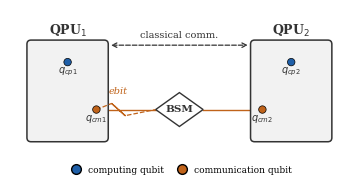

Reproduce this figure in Python. (Note: this script raises an exception after producing the figure.)
#!/usr/bin/env python3
"""Generate publication-quality schematic figures for the JointDQC IEEE paper.

Two figures are produced, each saved as .pdf and .png into two directories:
  * jointdqc/figures/
  * overleaf_quantum_computing/figures/jointdqc/

Only matplotlib (Agg backend) is used. Run under conda env `rwa`:
    conda run -n rwa python jointdqc/plot_schematics.py
"""

import os

import matplotlib

matplotlib.use("Agg")  # non-interactive backend, no display needed

import matplotlib.pyplot as plt
from matplotlib.patches import FancyBboxPatch, Circle, Rectangle, FancyArrow
from matplotlib.lines import Line2D

# ----------------------------------------------------------------------------
# Global style: IEEEtran double-column figures are ~3.5in wide; use small fonts.
# ----------------------------------------------------------------------------
plt.rcParams.update({
    "font.size": 8,
    "font.family": "serif",
    "axes.linewidth": 0.6,
    "lines.linewidth": 0.9,
    "savefig.dpi": 200,
    "pdf.fonttype": 42,  # editable text in the PDF
    "ps.fonttype": 42,
})

# Output directories.
OUT_DIRS = [
    "/home/qiaolun/research_project/1_quantum_computing/er_QDC/"
    "repro_qdc_scheduling/jointdqc/figures/",
    "/home/qiaolun/research_project/1_quantum_computing/"
    "overleaf_quantum_computing/figures/jointdqc/",
]

# Colour palette (grayscale-friendly: distinct in luminance as well as hue).
COL_COMPUTE = "#1f5fa8"   # blue  -> computing qubits
COL_COMM = "#c0631a"      # brown/orange -> communication qubits
COL_BOX = "#333333"       # box edges / text
COL_LIGHT = "#f2f2f2"     # light box fill
COL_HILITE = "#cc2222"    # red highlight for the cross-pod path
COL_LINE = "#555555"      # neutral connecting lines


# ----------------------------------------------------------------------------
# Small reusable helpers.
# ----------------------------------------------------------------------------
def draw_box(ax, x, y, w, h, label, *, fc="white", ec=COL_BOX, lw=0.9,
             fontsize=8, rounding=0.06, fontweight="normal", text_color=COL_BOX,
             zorder=2):
    """Draw a rounded rectangle centred at (x, y) with a centred label."""
    box = FancyBboxPatch(
        (x - w / 2.0, y - h / 2.0), w, h,
        boxstyle=f"round,pad=0.0,rounding_size={rounding}",
        linewidth=lw, edgecolor=ec, facecolor=fc, zorder=zorder,
    )
    ax.add_patch(box)
    if label:
        ax.text(x, y, label, ha="center", va="center",
                fontsize=fontsize, color=text_color, fontweight=fontweight,
                zorder=zorder + 1)
    return box


def draw_qubit(ax, x, y, color, label, *, r=0.11, label_dy=-0.28,
               fontsize=7, zorder=4):
    """Draw a filled circle (a qubit) with a label placed below it."""
    ax.add_patch(Circle((x, y), r, facecolor=color, edgecolor="black",
                         linewidth=0.5, zorder=zorder))
    ax.text(x, y + label_dy, label, ha="center", va="center",
            fontsize=fontsize, color=COL_BOX, zorder=zorder)


def draw_switch(ax, x, y, label, *, w=0.62, h=0.34, fc="white",
                ec=COL_BOX, fontsize=7, lw=0.8, zorder=3):
    """Draw a network switch as a small rounded box."""
    return draw_box(ax, x, y, w, h, label, fc=fc, ec=ec, lw=lw,
                    fontsize=fontsize, rounding=0.05, zorder=zorder)


def connect(ax, p0, p1, *, color=COL_LINE, lw=0.7, ls="-", zorder=1):
    """Draw a straight connecting line between two points."""
    ax.add_line(Line2D([p0[0], p1[0]], [p0[1], p1[1]],
                        color=color, lw=lw, linestyle=ls, zorder=zorder))


def save_figure(fig, basename):
    """Save the figure as .pdf and .png into every output directory."""
    saved = []
    for d in OUT_DIRS:
        os.makedirs(d, exist_ok=True)
        for ext in ("pdf", "png"):
            path = os.path.join(d, f"{basename}.{ext}")
            fig.savefig(path, bbox_inches="tight", dpi=200)
            saved.append(path)
    plt.close(fig)
    return saved


# ----------------------------------------------------------------------------
# FIGURE 1 - remote CNOT gate via a BSM module between two QPUs.
# ----------------------------------------------------------------------------
def make_fig_remote_gate():
    fig, ax = plt.subplots(figsize=(4.6, 2.2))
    ax.set_xlim(0, 10)
    ax.set_ylim(0, 5)
    ax.set_aspect("equal")
    ax.axis("off")

    # Two QPU enclosures.
    qpu_w, qpu_h = 2.4, 3.0
    qpu1_x, qpu2_x = 1.7, 8.3
    qpu_y = 2.6
    draw_box(ax, qpu1_x, qpu_y, qpu_w, qpu_h, "", fc=COL_LIGHT, lw=1.1,
             rounding=0.12)
    draw_box(ax, qpu2_x, qpu_y, qpu_w, qpu_h, "", fc=COL_LIGHT, lw=1.1,
             rounding=0.12)
    ax.text(qpu1_x, qpu_y + qpu_h / 2 + 0.28, r"QPU$_1$", ha="center",
            va="center", fontsize=9, fontweight="bold", color=COL_BOX)
    ax.text(qpu2_x, qpu_y + qpu_h / 2 + 0.28, r"QPU$_2$", ha="center",
            va="center", fontsize=9, fontweight="bold", color=COL_BOX)

    # Qubits inside QPU1 (computing on top, communication near the centre).
    q_cp1 = (qpu1_x, qpu_y + 0.85)
    q_cm1 = (qpu1_x + 0.85, qpu_y - 0.55)
    draw_qubit(ax, *q_cp1, COL_COMPUTE, r"$q_{cp1}$")
    draw_qubit(ax, *q_cm1, COL_COMM, r"$q_{cm1}$")

    # Qubits inside QPU2 (mirrored).
    q_cp2 = (qpu2_x, qpu_y + 0.85)
    q_cm2 = (qpu2_x - 0.85, qpu_y - 0.55)
    draw_qubit(ax, *q_cp2, COL_COMPUTE, r"$q_{cp2}$")
    draw_qubit(ax, *q_cm2, COL_COMM, r"$q_{cm2}$")

    # Local links between computing and communication qubits.
    connect(ax, q_cp1, q_cm1, color=COL_BOX, lw=0.8)
    connect(ax, q_cp2, q_cm2, color=COL_BOX, lw=0.8)

    # Central BSM module (diamond) between the communication qubits.
    bsm_x, bsm_y = 5.0, q_cm1[1]
    diamond = plt.Polygon(
        [(bsm_x, bsm_y + 0.5), (bsm_x + 0.7, bsm_y),
         (bsm_x, bsm_y - 0.5), (bsm_x - 0.7, bsm_y)],
        closed=True, facecolor="white", edgecolor=COL_BOX, linewidth=1.0,
        zorder=3)
    ax.add_patch(diamond)
    ax.text(bsm_x, bsm_y, "BSM", ha="center", va="center", fontsize=7.5,
            fontweight="bold", color=COL_BOX, zorder=4)

    # Lines from communication qubits into the BSM module.
    connect(ax, q_cm1, (bsm_x - 0.7, bsm_y), color=COL_COMM, lw=1.0)
    connect(ax, q_cm2, (bsm_x + 0.7, bsm_y), color=COL_COMM, lw=1.0)

    # Jagged / dashed "ebit" entanglement link drawn as a zigzag.
    zx = [q_cm1[0], 3.0, 3.4, 3.0, 3.4, bsm_x - 0.7]
    ebit_y = bsm_y
    zy = [ebit_y, ebit_y + 0.18, ebit_y - 0.18, ebit_y + 0.18,
          ebit_y - 0.18, ebit_y]
    ax.add_line(Line2D(zx, zy, color=COL_COMM, lw=0.9, linestyle="--",
                       zorder=2))
    ax.text(3.2, ebit_y + 0.55, "ebit", ha="center", va="center",
            fontsize=7, style="italic", color=COL_COMM)

    # Dashed classical-communication arrow between the QPUs (top).
    cc_y = qpu_y + qpu_h / 2 - 0.15
    ax.annotate("", xy=(qpu2_x - qpu_w / 2, cc_y),
                xytext=(qpu1_x + qpu_w / 2, cc_y),
                arrowprops=dict(arrowstyle="<->", linestyle="--",
                                color=COL_BOX, lw=0.9))
    ax.text(5.0, cc_y + 0.30, "classical comm.", ha="center", va="center",
            fontsize=7, color=COL_BOX)

    # Tiny legend for qubit colours.
    legend_handles = [
        Line2D([0], [0], marker="o", color="none",
               markerfacecolor=COL_COMPUTE, markeredgecolor="black",
               markersize=7, label="computing qubit"),
        Line2D([0], [0], marker="o", color="none",
               markerfacecolor=COL_COMM, markeredgecolor="black",
               markersize=7, label="communication qubit"),
    ]
    ax.legend(handles=legend_handles, loc="lower center", ncol=2,
              fontsize=6.5, frameon=False, handletextpad=0.3,
              columnspacing=1.0, bbox_to_anchor=(0.5, -0.02))

    return save_figure(fig, "fig_remote_gate")


# ----------------------------------------------------------------------------
# FIGURE 2 - 3-tier fat-tree (4 pods) annotated with the BSM budget.
# ----------------------------------------------------------------------------
def make_fig_fabric():
    fig, ax = plt.subplots(figsize=(5.2, 3.4))
    ax.set_xlim(0, 16)
    ax.set_ylim(0, 11)
    ax.axis("off")

    # Vertical tier positions.
    y_core = 10.0
    y_agg = 7.6
    y_edge = 5.0
    y_qpu = 2.2

    # --- Bottom tier: 16 QPUs in 4 pods (4 QPUs each) -----------------------
    # Capacity pattern {8, 12, 16, 20} cycled across the QPUs.
    cap_pattern = [8, 12, 16, 20]
    qpu_positions = []  # (x, y) per QPU, ordered pod0..pod3
    pod_span = 16.0 / 4.0
    qpu_w, qpu_h = 0.66, 0.5
    for pod in range(4):
        pod_left = pod * pod_span
        # four QPUs spread across the pod's horizontal band
        for k in range(4):
            x = pod_left + 0.9 + k * ((pod_span - 1.4) / 3.0)
            qpu_positions.append((x, y_qpu))

    # --- Lower-middle tier: 8 edge switches (2 per pod) ---------------------
    edge_positions = []
    for pod in range(4):
        pod_left = pod * pod_span
        for k in range(2):
            x = pod_left + 1.35 + k * (pod_span - 2.7)
            edge_positions.append((x, y_edge))

    # --- Middle tier: 4 aggregation switches (1 per pod) --------------------
    agg_positions = []
    for pod in range(4):
        x = pod * pod_span + pod_span / 2.0
        agg_positions.append((x, y_agg))

    # --- Top tier: 2 core switches ------------------------------------------
    core_positions = [(6.0, y_core), (10.0, y_core)]

    # Highlighted cross-pod path: pod0 QPU -> E -> A -> Cr -> A -> E -> pod3 QPU.
    hi_qpu_src = 0          # first QPU in pod 0
    hi_qpu_dst = 12         # first QPU in pod 3
    hi_edge_src = 0         # pod 0, edge 0
    hi_edge_dst = 6         # pod 3, edge 0
    hi_agg_src = 0
    hi_agg_dst = 3
    hi_core = 0

    def is_hi_line(kind, a, b):
        """Return True if a connecting segment lies on the highlighted path."""
        if kind == "qe":
            return (a == hi_qpu_src and b == hi_edge_src) or \
                   (a == hi_qpu_dst and b == hi_edge_dst)
        if kind == "ea":
            return (a == hi_edge_src and b == hi_agg_src) or \
                   (a == hi_edge_dst and b == hi_agg_dst)
        if kind == "ac":
            return (a == hi_agg_src and b == hi_core) or \
                   (a == hi_agg_dst and b == hi_core)
        return False

    # --- Pod background shading (behind everything) -------------------------
    for pod in range(4):
        pod_left = pod * pod_span
        rect = Rectangle((pod_left + 0.25, y_qpu - qpu_h / 2 - 0.45),
                         pod_span - 0.5,
                         (y_edge + 0.55) - (y_qpu - qpu_h / 2 - 0.45),
                         facecolor="#eef2f7", edgecolor="#c8d2de",
                         linewidth=0.6, zorder=0)
        ax.add_patch(rect)
        ax.text(pod_left + pod_span / 2.0, y_qpu - qpu_h / 2 - 0.75,
                f"Pod {pod}", ha="center", va="center", fontsize=7.5,
                fontweight="bold", color="#556",)

    # --- Draw connecting lines first (so boxes sit on top) ------------------
    # QPU -> edge switch (each QPU to the nearer of its pod's two edges).
    for qi, (qx, qy) in enumerate(qpu_positions):
        pod = qi // 4
        within = qi % 4
        edge_idx = pod * 2 + (0 if within < 2 else 1)
        ex, ey = edge_positions[edge_idx]
        hi = is_hi_line("qe", qi, edge_idx)
        connect(ax, (qx, qy + qpu_h / 2), (ex, ey - 0.17),
                color=COL_HILITE if hi else COL_LINE,
                lw=1.4 if hi else 0.6, zorder=2 if hi else 1)

    # edge -> aggregation switch.
    for ei, (ex, ey) in enumerate(edge_positions):
        pod = ei // 2
        ax_, ay = agg_positions[pod]
        hi = is_hi_line("ea", ei, pod)
        connect(ax, (ex, ey + 0.17), (ax_, ay - 0.17),
                color=COL_HILITE if hi else COL_LINE,
                lw=1.4 if hi else 0.6, zorder=2 if hi else 1)

    # aggregation -> BOTH core switches (fully connected).
    for ai, (ax_, ay) in enumerate(agg_positions):
        for ci, (cx, cy) in enumerate(core_positions):
            hi = is_hi_line("ac", ai, ci)
            connect(ax, (ax_, ay + 0.17), (cx, cy - 0.17),
                    color=COL_HILITE if hi else COL_LINE,
                    lw=1.4 if hi else 0.6, zorder=2 if hi else 1)

    # --- Draw the switches / QPUs on top ------------------------------------
    for ci, (cx, cy) in enumerate(core_positions):
        draw_switch(ax, cx, cy, f"Cr$_{ci}$", w=0.9, h=0.42, fontsize=7.5,
                    fc="#dfe8f3")
    for ai, (ax_, ay) in enumerate(agg_positions):
        draw_switch(ax, ax_, ay, f"A$_{ai}$", fc="#e8ecef")
    for ei, (ex, ey) in enumerate(edge_positions):
        draw_switch(ax, ex, ey, f"E$_{ei}$", w=0.56, h=0.32, fontsize=6.8,
                    fc="white")
    for qi, (qx, qy) in enumerate(qpu_positions):
        cap = cap_pattern[qi % 4]
        draw_box(ax, qx, qy, qpu_w, qpu_h, f"Q{qi}", fc="white",
                 ec=COL_BOX, lw=0.7, fontsize=6.2, rounding=0.03, zorder=3)
        ax.text(qx, qy - qpu_h / 2 - 0.18, f"c={cap}", ha="center",
                va="center", fontsize=5.8, color="#666")

    # --- Tier annotations (right/left labels) -------------------------------
    ax.text(15.9, y_core + 0.05, "core switches\n" r"budget $B_{tot}$",
            ha="right", va="center", fontsize=7, color="#334", style="italic")
    ax.text(0.05, y_agg + 0.75, "aggregation", ha="left", va="bottom",
            fontsize=7, color="#334", style="italic")
    ax.text(0.05, y_edge + 0.75, "edge", ha="left", va="bottom",
            fontsize=7, color="#334", style="italic")

    # --- Cross-pod BSM annotation -------------------------------------------
    ax.text(8.0, y_core + 0.75,
            r"$n_s{=}5$: 5 BSMs per cross-pod ebit",
            ha="center", va="center", fontsize=7.5, color=COL_HILITE,
            fontweight="bold")

    # Small legend for the highlighted path.
    legend_handles = [
        Line2D([0], [0], color=COL_HILITE, lw=1.6,
               label="cross-pod path (E-A-Cr-A-E)"),
        Line2D([0], [0], color=COL_LINE, lw=0.8, label="fabric link"),
    ]
    ax.legend(handles=legend_handles, loc="lower center", ncol=2,
              fontsize=6.2, frameon=False, handletextpad=0.5,
              columnspacing=1.2, bbox_to_anchor=(0.5, -0.06))

    return save_figure(fig, "fig_fabric")


def main():
    saved = []
    saved += make_fig_remote_gate()
    saved += make_fig_fabric()
    print(f"Saved {len(saved)} files:")
    for p in saved:
        print("  " + p)


if __name__ == "__main__":
    main()
